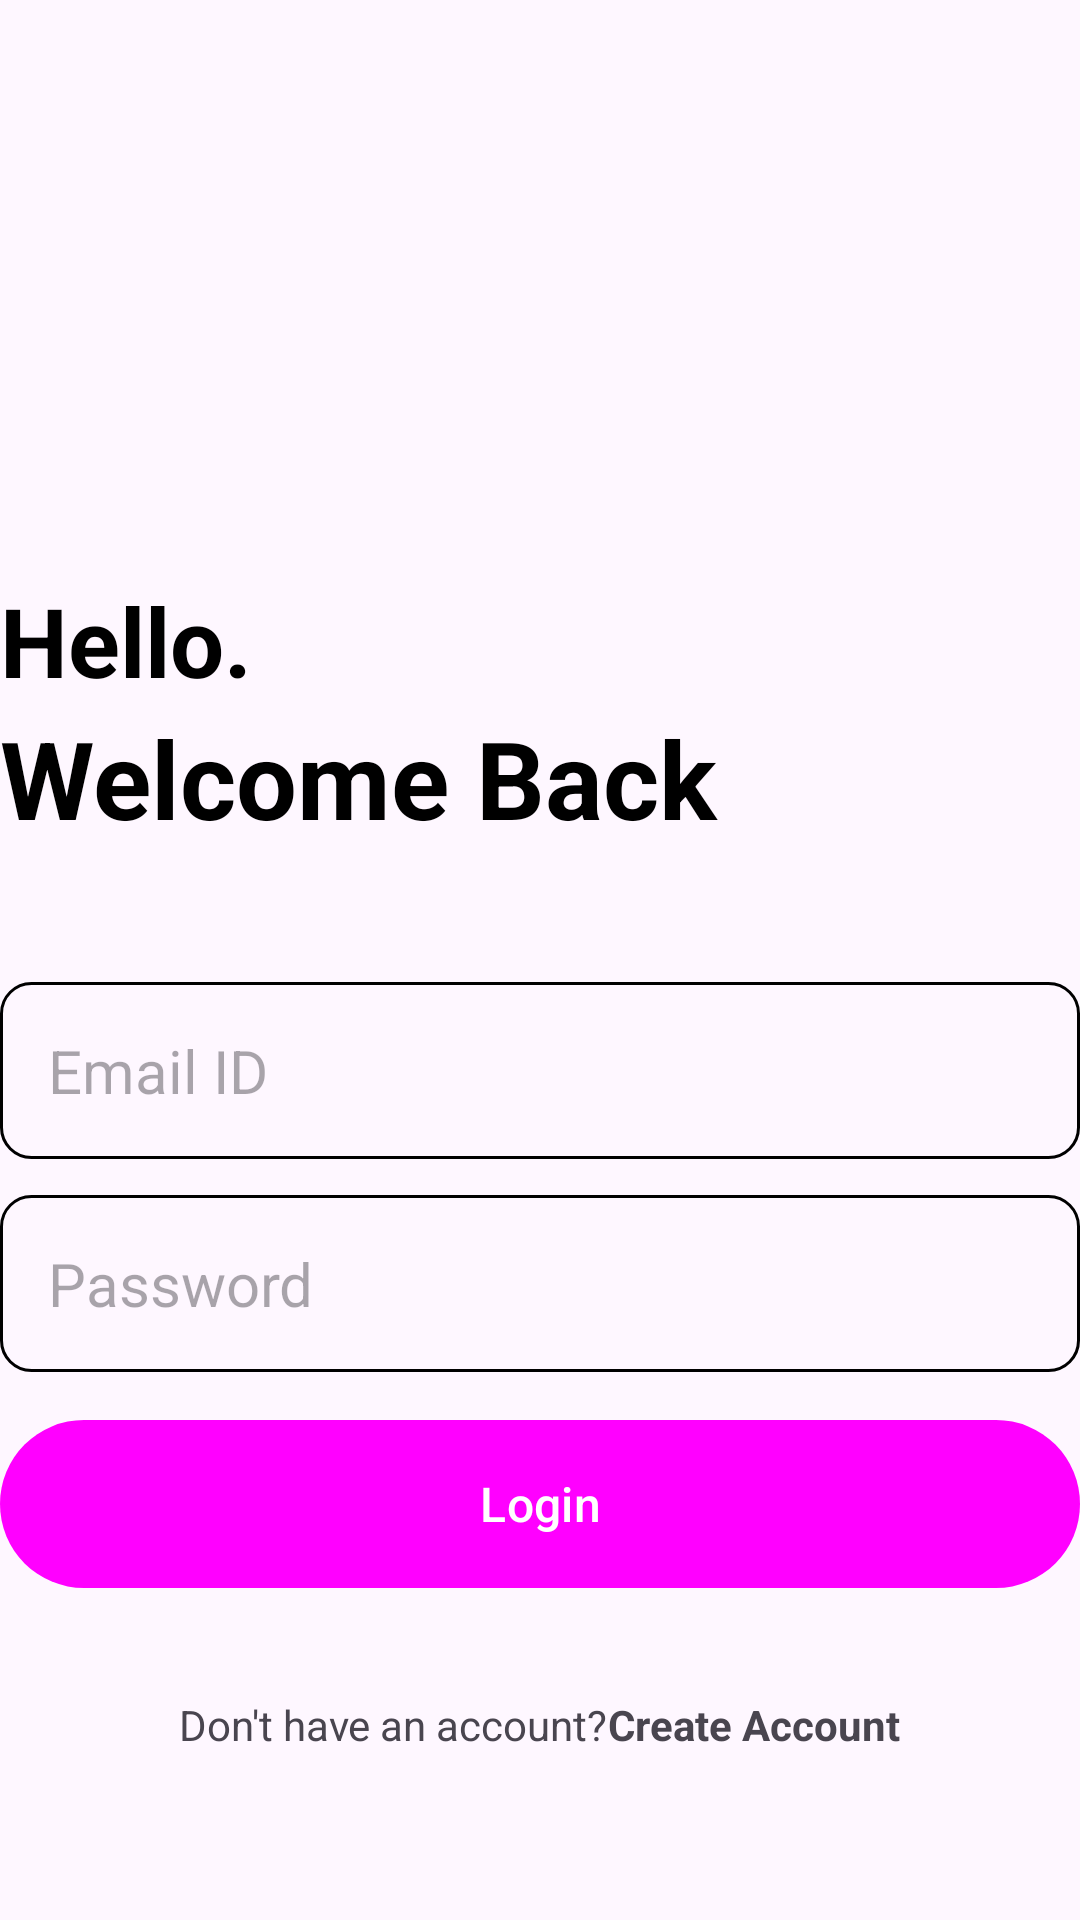

Reconstruct the res/layout file that produces this screen, plus the resources it refers to.
<!-- AndroidManifest.xml: application theme Theme.ScribbleSpace -->
<!-- res/layout/activity_login.xml -->
<?xml version="1.0" encoding="utf-8"?>
<RelativeLayout xmlns:android="http://schemas.android.com/apk/res/android"
    xmlns:app="http://schemas.android.com/apk/res-auto"
    xmlns:tools="http://schemas.android.com/tools"
    android:layout_width="match_parent"
    android:layout_height="match_parent"
    android:layout_marginVertical="16dp"
    android:layout_marginHorizontal="32dp"
    tools:context=".LoginActivity">

    <ImageView
        android:layout_width="128dp"
        android:layout_height="128dp"
        android:layout_centerHorizontal="true"
        android:src="@drawable/login"
        android:id="@+id/login_icon"
        android:layout_marginVertical="32dp"/>

    <LinearLayout
        android:layout_width="match_parent"
        android:layout_height="wrap_content"
        android:layout_below="@id/login_icon"
        android:id="@+id/hello_text"
        android:orientation="vertical">

        <TextView
            android:layout_width="match_parent"
            android:layout_height="wrap_content"
            android:text="Hello."
            android:textStyle="bold"
            android:textSize="32sp"
            android:textColor="@color/black"
            />

        <TextView
            android:layout_width="match_parent"
            android:layout_height="wrap_content"
            android:text="Welcome Back"
            android:textStyle="bold"
            android:textSize="36sp"
            android:textColor="@color/black"
            />

    </LinearLayout>

    <LinearLayout
        android:layout_width="match_parent"
        android:layout_height="wrap_content"
        android:orientation="vertical"
        android:id="@+id/form_layout"
        android:layout_marginVertical="32dp"
        android:layout_below="@id/hello_text">

        <EditText
            android:layout_width="match_parent"
            android:layout_height="wrap_content"
            android:hint="Email ID"
            android:id="@+id/email_edit_text"
            android:inputType="textEmailAddress"
            android:textSize="20sp"
            android:background="@drawable/rounded_corner"
            android:padding="16dp"
            android:layout_marginTop="12dp"
            />
        <EditText
            android:layout_width="match_parent"
            android:layout_height="wrap_content"
            android:hint="Password"
            android:id="@+id/password_edit_text"
            android:inputType="textPassword"
            android:textSize="20sp"
            android:background="@drawable/rounded_corner"
            android:padding="16dp"
            android:layout_marginTop="12dp"
            />
        <com.google.android.material.button.MaterialButton
            android:layout_width="match_parent"
            android:layout_height="64dp"
            android:id="@+id/login_btn"
            android:text="Login"
            android:layout_marginTop="12dp"
            android:textSize="16sp"/>

        <ProgressBar
            android:layout_width="24dp"
            android:layout_height="64dp"
            android:id="@+id/progress_bar"
            android:layout_gravity="center"
            android:layout_marginTop="12dp"
            android:visibility="gone"/>

    </LinearLayout>

    <LinearLayout
        android:layout_width="match_parent"
        android:layout_height="wrap_content"
        android:layout_below="@id/form_layout"
        android:orientation="horizontal"
        android:gravity="center">

        <TextView
            android:layout_width="wrap_content"
            android:layout_height="wrap_content"
            android:text="Don't have an account?"/>
        <TextView
            android:layout_width="wrap_content"
            android:layout_height="wrap_content"
            android:text="Create Account"
            android:textStyle="bold"
            android:id="@+id/create_account_text_veiw_btn"/>

    </LinearLayout>

</RelativeLayout>
<!-- resources referenced by this layout -->
<resources>
  <!-- drawable rounded_corner (drawable) -->
  <?xml version="1.0" encoding="utf-8"?>
  <shape xmlns:android="http://schemas.android.com/apk/res/android"
      android:shape = "rectangle">
      <corners android:radius="10dp"/>
      <stroke android:width="1dp" android:color="@color/my_primary"/>
  </shape>
  <style name="Theme.ScribbleSpace" parent="Base.Theme.ScribbleSpace" />
  <style name="Base.Theme.ScribbleSpace" parent="Theme.Material3.DayNight.NoActionBar">
          <item name="colorPrimary">@color/my_primary</item>
          <item name="colorPrimaryVariant">@color/my_primary</item>
          <item name="colorOnPrimary">@color/white</item>
          <item name="colorSecondary">@color/teal_200</item>
          <item name="colorSecondaryVariant">@color/teal_700</item>
          <item name="colorOnSecondary">@color/black</item>
          <item name="android:statusBarColor" tools:targetApi="l">@color/my_primary</item>
      </style>
  <!-- not gathered from this repository: default colours our renderer supplied (Android Studio template values) -->
  <color name="teal_200">#FF03DAC5</color>
  <color name="teal_700">#FF018786</color>
  <color name="black">#FF000000</color>
  <color name="white">#FFFFFFFF</color>
</resources>
